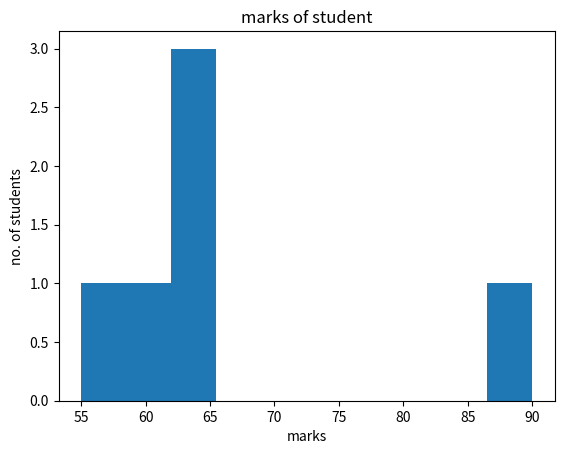

Here is the Python script that generated this plot:
import matplotlib.pyplot as plt

marks = [65, 65, 90, 65, 60, 55]

plt.hist(marks)
plt.title("marks of student")
plt.xlabel("marks")
plt.ylabel("no. of students")
plt.show()
